Image classification data set "data" (ydtrxh/ENSAM-Smart-Navigation on GitHub). Class labels (15): student administration office, amphithéâtre, GMS practical work workshop, bibliothèque, forum center, centre de langue, centre de recherche, département matériaux et des procédés, AEEE department, civil engineering department, département mathématiques informatique, département forge et fonderie, département énergétique, salle de conférence, TP fabrication mécanique.

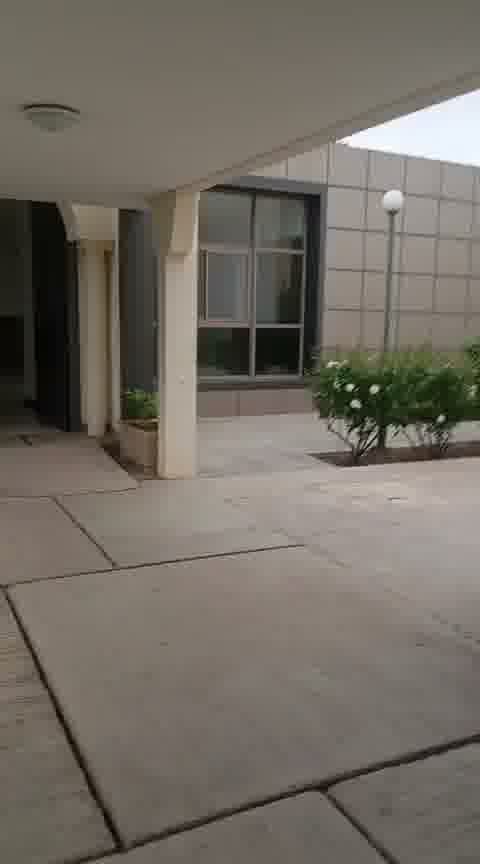
Label: salle de conférence

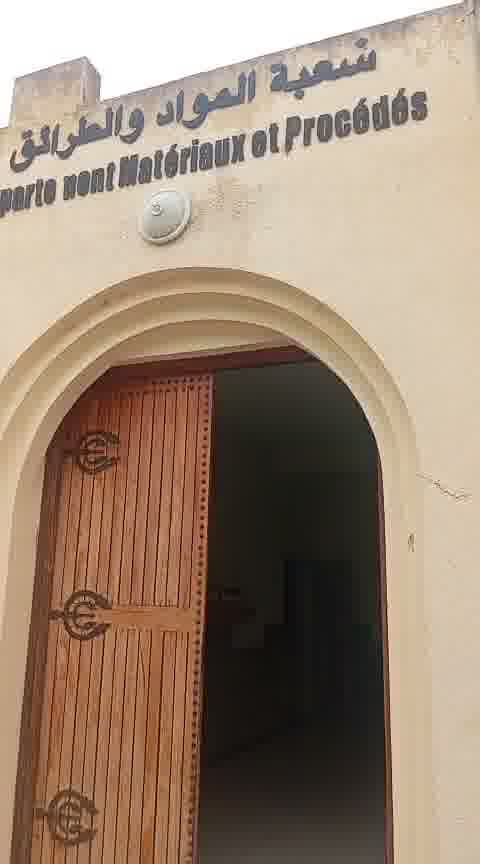
Label: département matériaux et des procédés

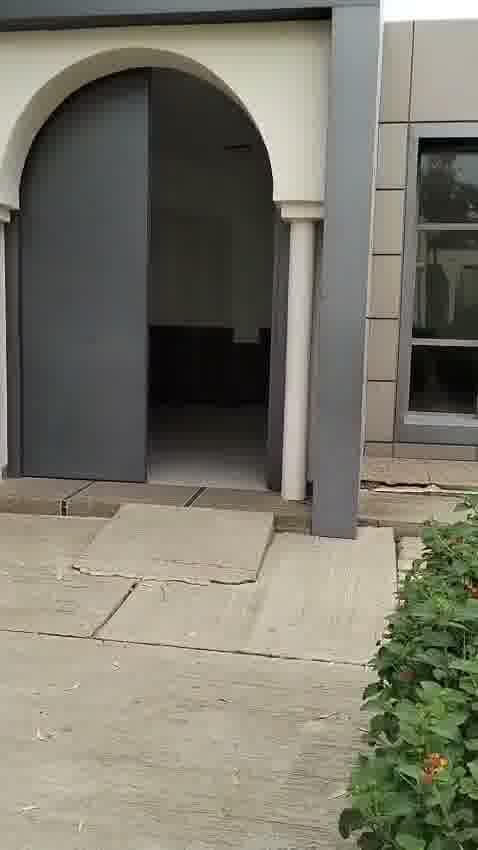
Label: amphithéâtre

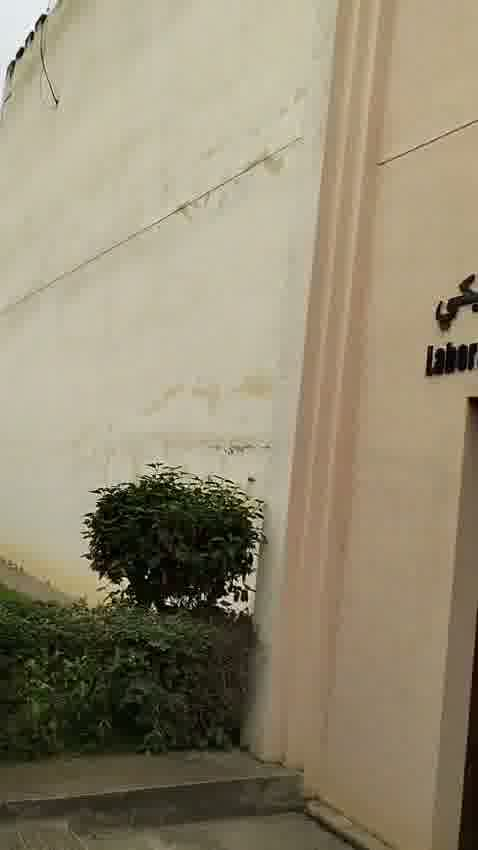
Label: TP fabrication mécanique

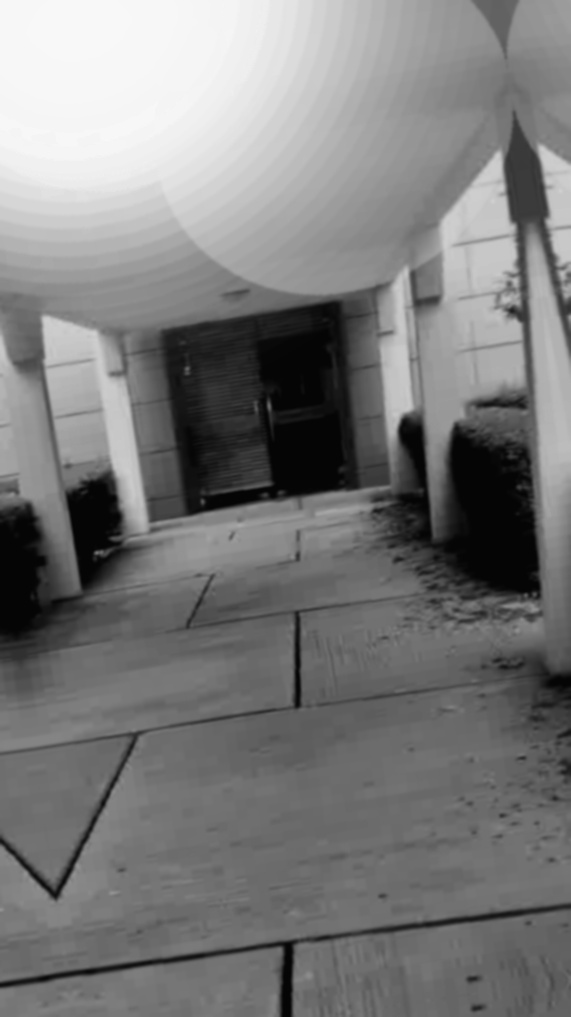
Label: forum center

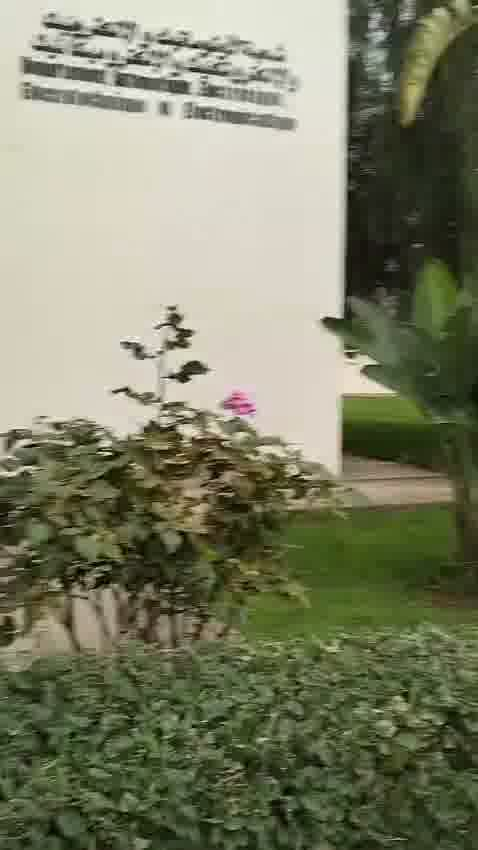
Label: AEEE department
